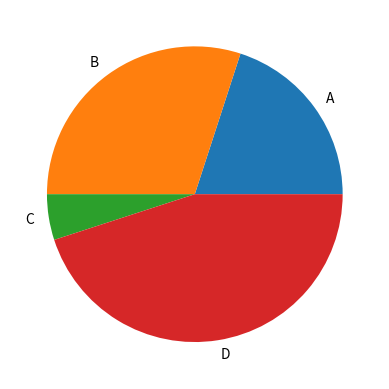

Python code for this plot:
import matplotlib.pyplot as plt

logo = ['A', 'B', 'C','D']
size = [20,30,5,45 ]

plt.pie(size , labels=logo)
plt.show()
